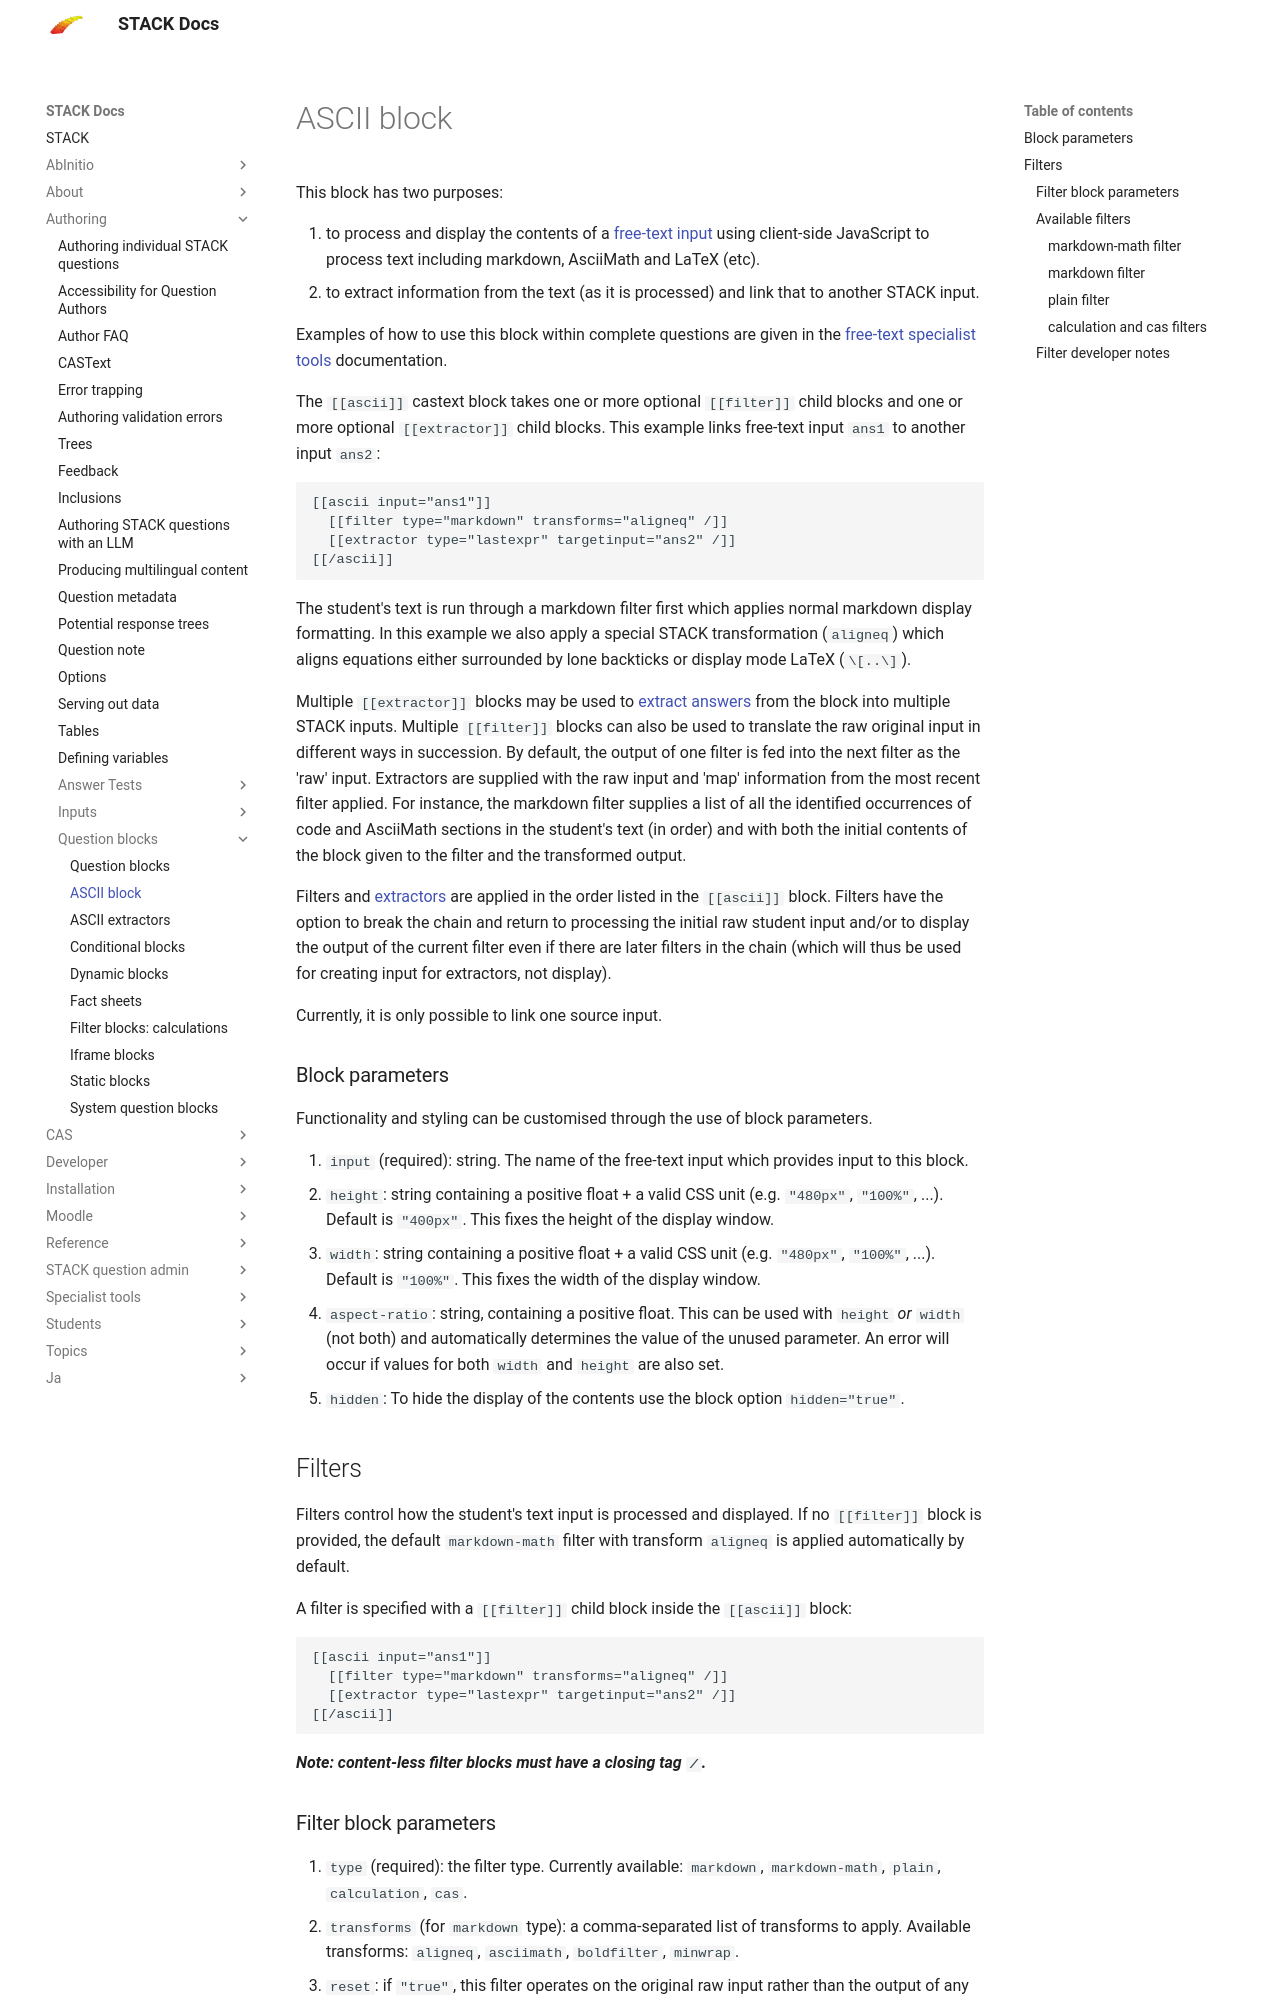

repository: maths/moodle-qtype_stack · page: en/Authoring/Question_blocks/ASCII/index.html · generator: mkdocs

# ASCII block

This block has two purposes:

1. to process and display the contents of a [free-text input](../Inputs/Text_input.md) using client-side JavaScript to process text including markdown, AsciiMath and LaTeX (etc).
2. to extract information from the text (as it is processed) and link that to another STACK input.

Examples of how to use this block within complete questions are given in the [free-text specialist tools](../../Specialist_tools/Free_text_input/index.md) documentation.

The `[[ascii]]` castext block takes one or more optional `[[filter]]` child blocks and one or more optional `[[extractor]]` child blocks. This example links free-text input `ans1` to another input `ans2`:

```
[[ascii input="ans1"]]
  [[filter type="markdown" transforms="aligneq" /]]
  [[extractor type="lastexpr" targetinput="ans2" /]]
[[/ascii]]
```
The student's text is run through a markdown filter first which applies normal markdown display formatting.  In this example we also apply a special STACK transformation (`aligneq`) which aligns equations either surrounded by lone backticks or display mode LaTeX (`\[..\]`).

Multiple `[[extractor]]` blocks may be used to [extract answers](ASCII_extractors.md) from the block into multiple STACK inputs. Multiple `[[filter]]` blocks can also be used to translate the raw original input in different ways in succession. By default, the output of one filter is fed into the next filter as the 'raw' input. Extractors are supplied with the raw input and 'map' information from the most recent filter applied. For instance, the markdown filter supplies a list of all the identified occurrences of code and AsciiMath sections in the student's text (in order) and with both the initial contents of the block given to the filter and the transformed output.

Filters and [extractors](ASCII_extractors.md) are applied in the order listed in the `[[ascii]]` block. Filters have the option to break the chain and return to processing the initial raw student input and/or to display the output of the current filter even if there are later filters in the chain (which will thus be used for creating input for extractors, not display).

Currently, it is only possible to link one source input.

### Block parameters

Functionality and styling can be customised through the use of block parameters.

1. `input` (required): string. The name of the free-text input which provides input to this block.
2. `height`: string containing a positive float + a valid CSS unit (e.g. `"480px"`, `"100%"`, ...). Default is `"400px"`. This fixes the height of the display window.
3. `width`: string containing a positive float + a valid CSS unit (e.g. `"480px"`, `"100%"`, ...). Default is `"100%"`. This fixes the width of the display window.
4. `aspect-ratio`: string, containing a positive float. This can be used with `height` _or_ `width` (not both) and automatically determines the value of the unused parameter. An error will occur if values for both `width` and `height` are also set.
5. `hidden`: To hide the display of the contents use the block option `hidden="true"`.
